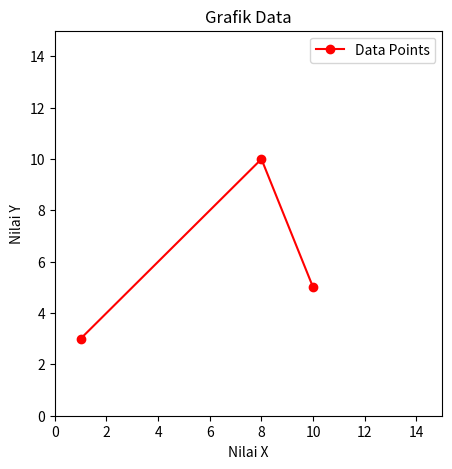

Reproduce this figure in Python.
import matplotlib.pyplot as plt
import numpy as np

xpoints = np.array([1, 8, 10])
ypoints = np.array([3, 10, 5])

plt.figure(figsize=(5,5))

# Plot data dengan label
plt.plot(xpoints, ypoints, color='red', marker='o', linestyle='-', label='Data Points')

# Menambahkan label pada sumbu X dan Y
plt.xlabel('Nilai X')
plt.ylabel('Nilai Y')

# Menambahkan judul plot
plt.title('Grafik Data')

# Menambahkan legenda
plt.legend()

# Mengatur batas sumbu X dan Y
plt.xlim([0, 15])
plt.ylim([0, 15])

# Menampilkan plot
plt.show()
